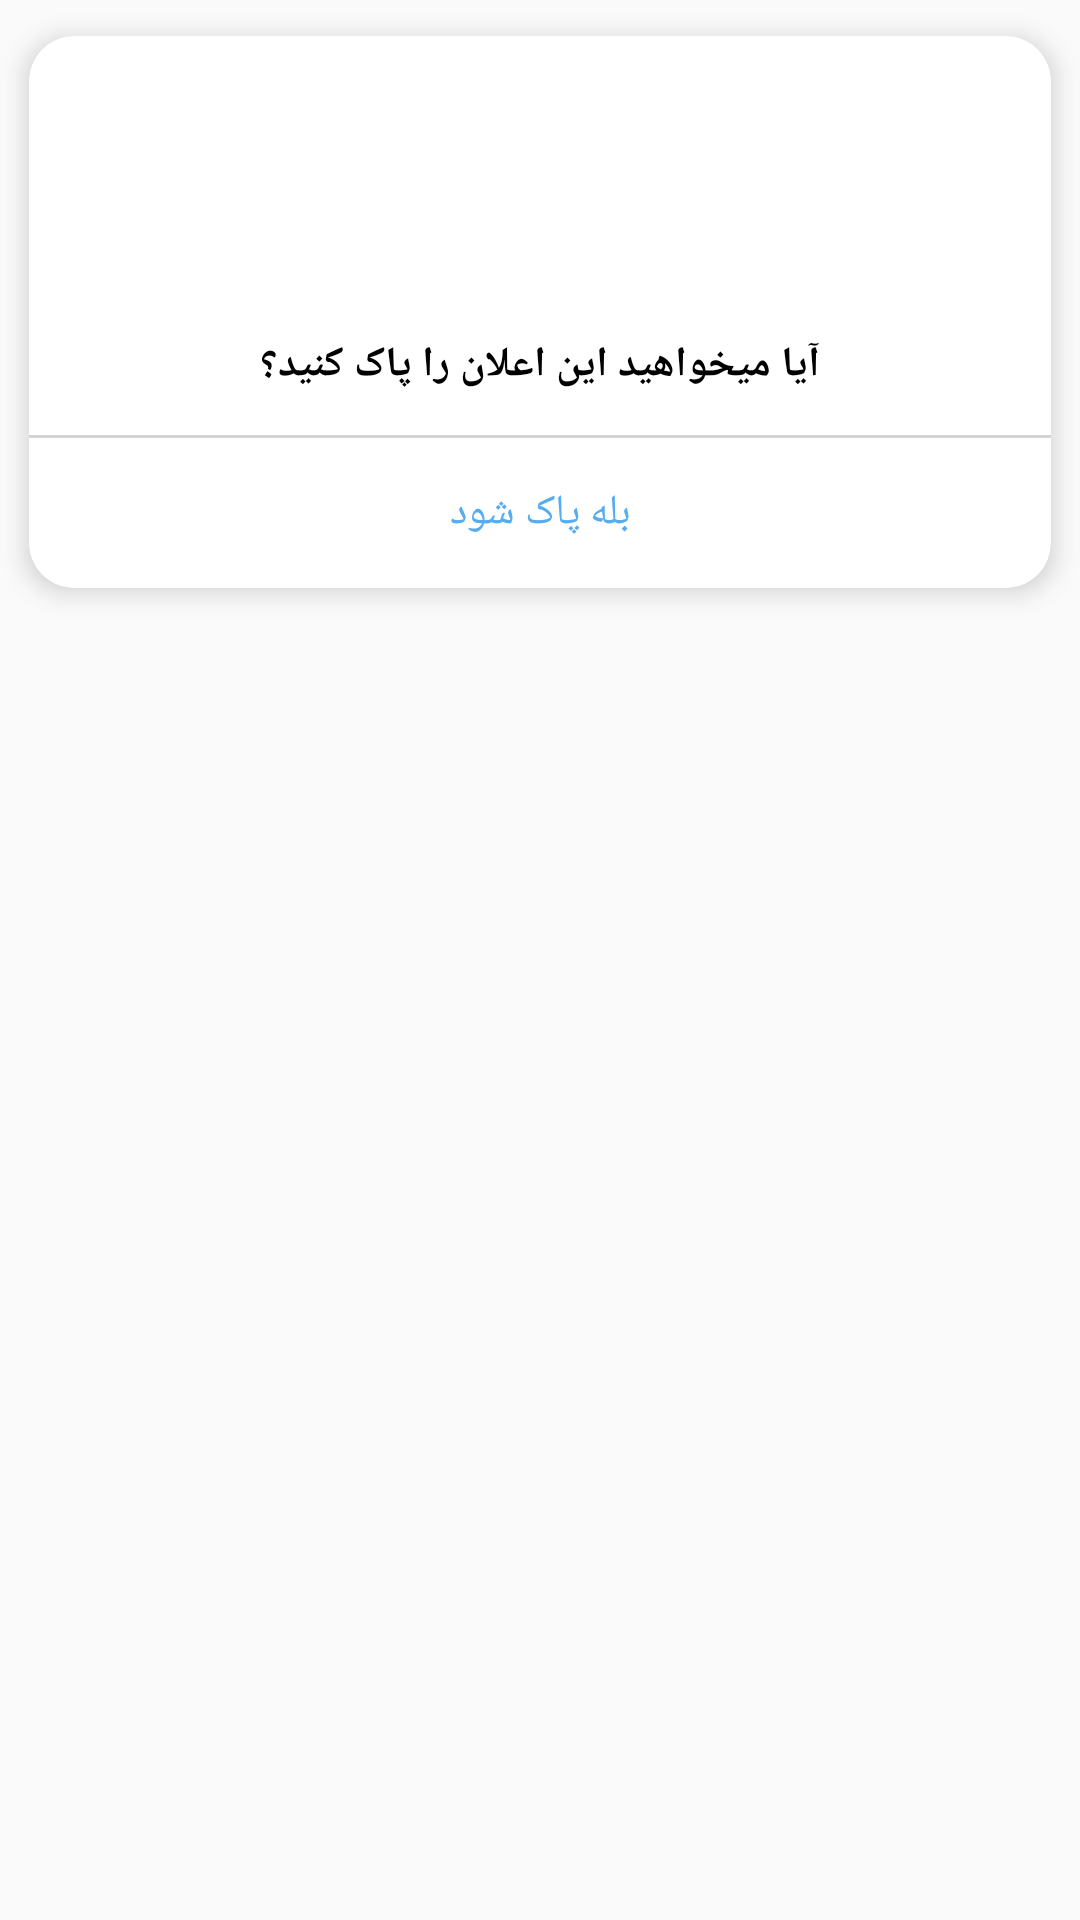

Layout XML and referenced resources for this Android screen:
<!-- AndroidManifest.xml: application theme AppTheme.NoActionBar -->
<!-- res/layout/layout_delete_notification.xml -->
<?xml version="1.0" encoding="utf-8"?>
<androidx.constraintlayout.widget.ConstraintLayout xmlns:android="http://schemas.android.com/apk/res/android"
xmlns:app="http://schemas.android.com/apk/res-auto"
xmlns:tools="http://schemas.android.com/tools"
android:layout_width="match_parent"
android:layout_height="match_parent"
tools:context="ir.cenlearn.alonegram.fragments.DeleteAccountFragment"
    tools:ignore="MissingDefaultResource">

    <androidx.cardview.widget.CardView
        android:layout_width="match_parent"
        android:layout_height="wrap_content"
        tools:ignore="MissingConstraints"
        app:cardUseCompatPadding="true"
        app:cardCornerRadius="15dp"
        app:cardElevation="5dp"
        app:cardPreventCornerOverlap="true">
        <androidx.constraintlayout.widget.ConstraintLayout
            android:layout_width="match_parent"
            android:layout_height="wrap_content"
            >

            <ImageView
                android:id="@+id/imageView2"
                android:layout_width="60dp"
                android:layout_height="60dp"
                android:layout_marginTop="20dp"
                android:src="@drawable/p_remove"
                app:layout_constraintBottom_toTopOf="@+id/textView6"
                app:layout_constraintEnd_toEndOf="parent"
                app:layout_constraintStart_toStartOf="parent"
                app:layout_constraintTop_toTopOf="parent"
                tools:ignore="MissingConstraints" />

            <TextView
                android:id="@+id/textView6"
                android:layout_width="wrap_content"
                android:layout_height="wrap_content"
                android:padding="20dp"
                android:text="آیا میخواهید این اعلان را پاک کنید؟"
                android:textColor="#000000"
                android:textSize="14dp"
                android:textStyle="bold"
                app:layout_constraintBottom_toTopOf="@+id/btn_delete_notification"
                app:layout_constraintEnd_toEndOf="parent"
                app:layout_constraintStart_toStartOf="parent"
                tools:ignore="MissingConstraints" />

            <View
                android:layout_width="match_parent"
                android:layout_height="1dp"
                android:layout_marginBottom="5dp"
                android:background="#D3D3D3"
                app:layout_constraintBottom_toBottomOf="@+id/textView6"
                tools:ignore="MissingConstraints" />

            <Button
                android:id="@+id/btn_delete_notification"
                android:layout_width="match_parent"
                android:layout_height="40dp"
                android:background="@drawable/s_selector_dialog"
                android:gravity="center"
                android:text="@string/ysedelete"
                android:textColor="#54ACF1"
                android:textSize="14dp"
                android:padding="5dp"
                android:textAllCaps="false"
                android:layout_marginBottom="5dp"
                android:layout_marginLeft="25dp"
                android:layout_marginRight="25dp"
                app:layout_constraintBottom_toBottomOf="parent"
                app:layout_constraintEnd_toEndOf="parent"
                app:layout_constraintStart_toStartOf="parent"
                tools:ignore="MissingConstraints" />

        </androidx.constraintlayout.widget.ConstraintLayout>

    </androidx.cardview.widget.CardView>


</androidx.constraintlayout.widget.ConstraintLayout>
<!-- resources referenced by this layout -->
<resources>
  <!-- drawable s_selector_dialog (drawable-v21) -->
  <?xml version="1.0" encoding="utf-8"?>
  <selector xmlns:android="http://schemas.android.com/apk/res/android">
  
  <item android:drawable="@drawable/s_click_dialog" android:state_selected="true"/>
  <item android:drawable="@drawable/s_unclick_dialog" android:state_pressed="true"/>
  <item android:drawable="@drawable/s_click_dialog"/>
  
  </selector>
  <string name="ysedelete">بله پاک شود</string>
  <style name="AppTheme.NoActionBar">
          <item name="windowActionBar">false</item>
          <item name="windowNoTitle">true</item>
          <item name="android:forceDarkAllowed">false</item>
      </style>
  <!-- drawable s_click_dialog (drawable) -->
  <?xml version="1.0" encoding="utf-8"?>
  <shape xmlns:android="http://schemas.android.com/apk/res/android"
      android:shape="rectangle">
  
      <corners android:radius="5dp"/>
      <solid android:color="#003B96DC"/>
  
  
  
  </shape>
  <!-- drawable s_unclick_dialog (drawable) -->
  <?xml version="1.0" encoding="utf-8"?>
  <shape xmlns:android="http://schemas.android.com/apk/res/android"
      android:shape="rectangle">
  
      <corners android:radius="5dp"/>
      <solid android:color="#453B96DC"/>
  
  </shape>
</resources>
